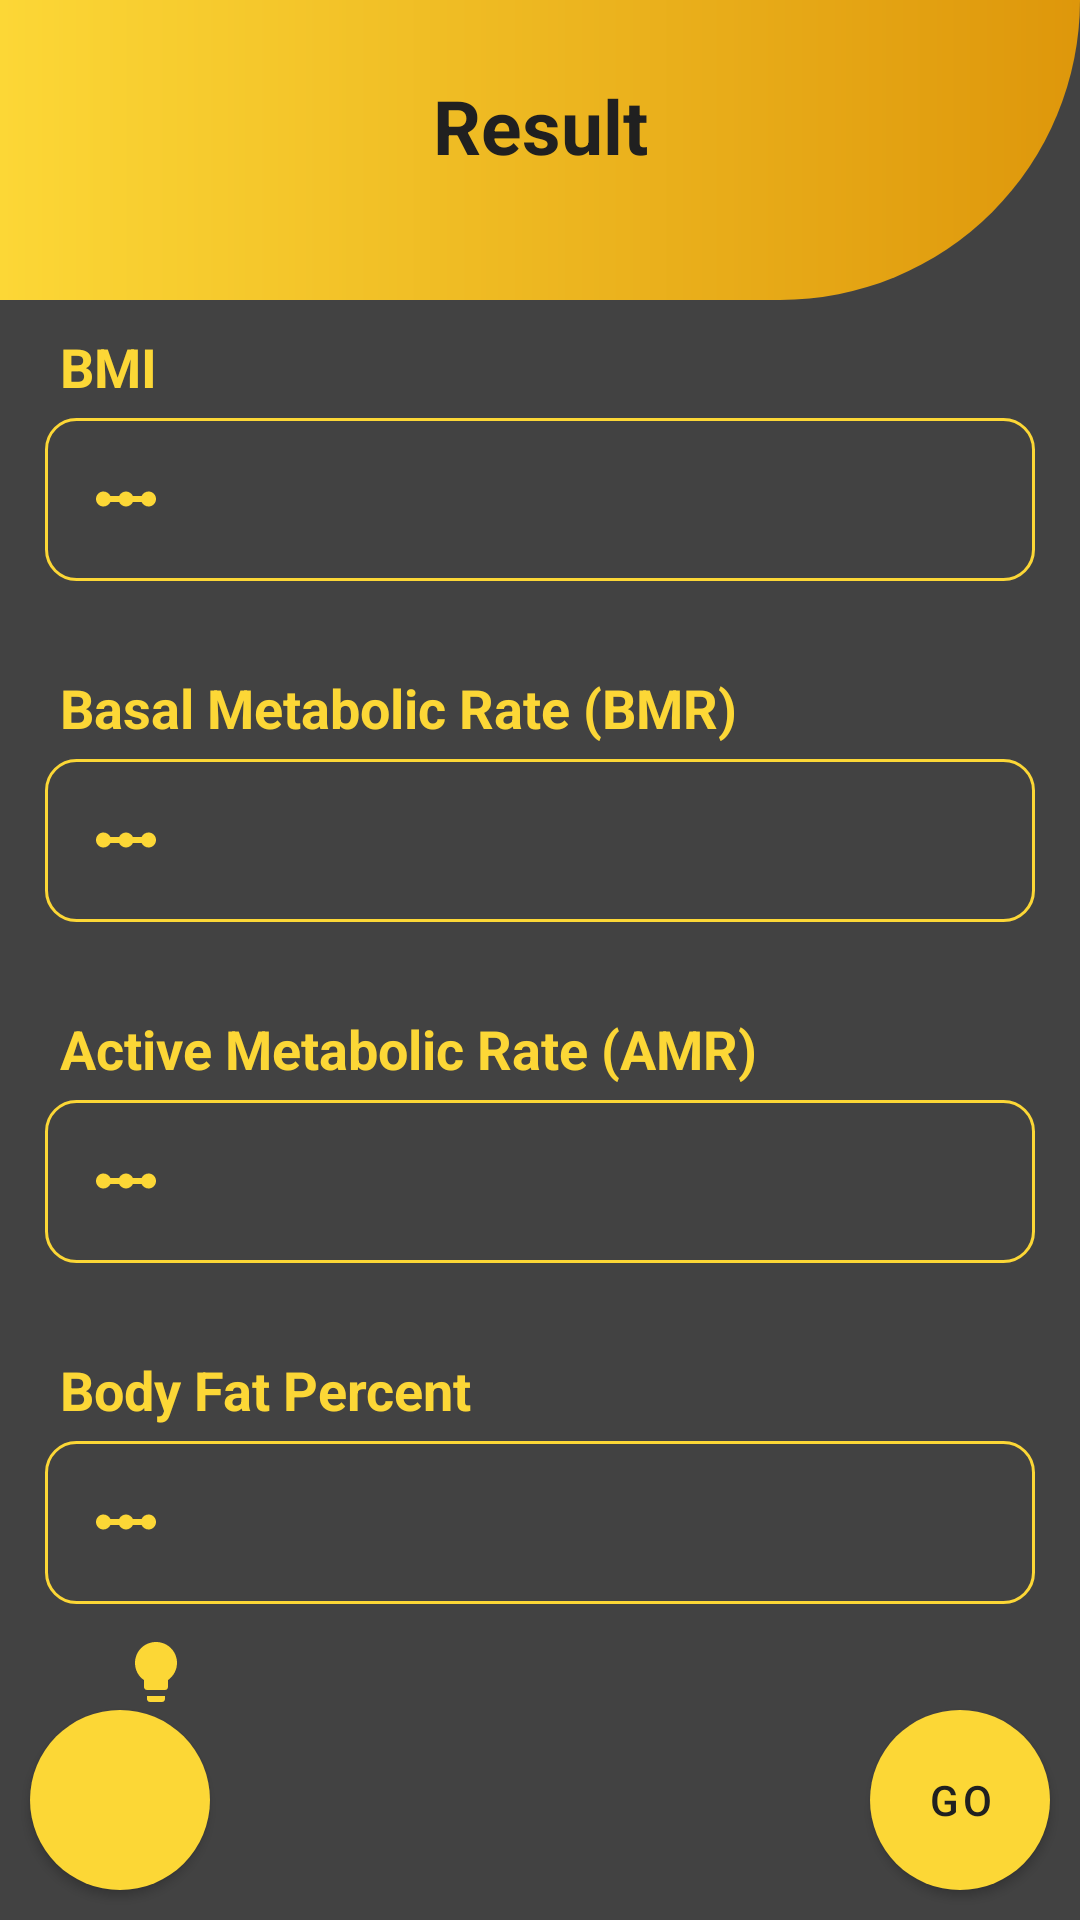

The Android layout XML behind this screen, and the referenced resources:
<!-- AndroidManifest.xml: application theme Theme.FitnessTracker.NoActionBar -->
<!-- res/layout/activity_extra_details.xml -->
<?xml version="1.0" encoding="utf-8"?>
<RelativeLayout xmlns:android="http://schemas.android.com/apk/res/android"
    xmlns:app="http://schemas.android.com/apk/res-auto"
    xmlns:tools="http://schemas.android.com/tools"
    android:layout_width="match_parent"
    android:layout_height="match_parent"
    tools:context=".ExtraDetails"
    android:background="@color/black1">

    <RelativeLayout
        android:id="@+id/header_title"
        android:layout_width="match_parent"
        android:layout_height="100dp"
        android:background="@drawable/gradient_rect"
        android:padding="25dp">


        <TextView
            android:layout_width="match_parent"
            android:layout_height="match_parent"
            android:text="Result"
            android:textSize="25dp"
            android:textColor="@color/black2"
            android:textStyle="bold"
            android:typeface="sans"
            android:layout_centerVertical="true"
            android:textAlignment="center"/>


    </RelativeLayout>


        <LinearLayout
            android:layout_width="match_parent"
            android:layout_height="match_parent"
            android:orientation="vertical"
            android:layout_marginLeft="15dp"
            android:layout_marginRight="15dp"
            android:layout_marginBottom="60dp"
            android:layout_marginTop="80dp">


        <TextView
            android:id="@+id/bmi"
            android:layout_width="wrap_content"
            android:layout_height="wrap_content"
            android:text="BMI"
            android:padding="5dp"
            android:layout_marginTop="25dp"
            android:textColor="@color/yellow"
            android:textStyle="bold"
            android:textSize="18dp"/>

        <EditText
            android:id="@+id/bmiet"
            android:singleLine="true"
            android:layout_width="match_parent"
            android:layout_height="wrap_content"
            android:padding="15dp"
            android:drawableStart="@drawable/ic_baseline_linear_scale_24"
            android:drawablePadding="10dp"
            android:background="@drawable/textbox_rect"
            android:inputType="none"
            android:enabled="false"
            android:textColor="@color/yellow"/>

        <TextView
            android:id="@+id/bmr"
            android:layout_width="wrap_content"
            android:layout_height="wrap_content"
            android:text="Basal Metabolic Rate (BMR)"
            android:padding="5dp"
            android:layout_marginTop="25dp"
            android:textColor="@color/yellow"
            android:textStyle="bold"
            android:textSize="18dp"/>

        <EditText
            android:id="@+id/bmret"
            android:singleLine="true"
            android:layout_width="match_parent"
            android:layout_height="wrap_content"
            android:padding="15dp"
            android:drawableStart="@drawable/ic_baseline_linear_scale_24"
            android:drawablePadding="10dp"
            android:background="@drawable/textbox_rect"
            android:inputType="none"
            android:enabled="false"
            android:textColor="@color/yellow"/>


        <TextView
            android:id="@+id/amr"
            android:layout_width="wrap_content"
            android:layout_height="wrap_content"
            android:text="Active Metabolic Rate (AMR)"
            android:padding="5dp"
            android:layout_marginTop="25dp"
            android:textColor="@color/yellow"
            android:textStyle="bold"
            android:textSize="18dp"/>

        <EditText
            android:id="@+id/amret"
            android:singleLine="true"
            android:layout_width="match_parent"
            android:layout_height="wrap_content"
            android:padding="15dp"
            android:drawableStart="@drawable/ic_baseline_linear_scale_24"
            android:drawablePadding="10dp"
            android:background="@drawable/textbox_rect"
            android:inputType="none"
            android:enabled="false"
            android:textColor="@color/yellow"/>


        <TextView
            android:id="@+id/fat"
            android:layout_width="wrap_content"
            android:layout_height="wrap_content"
            android:text="Body Fat Percent"
            android:padding="5dp"
            android:layout_marginTop="25dp"
            android:textColor="@color/yellow"
            android:textStyle="bold"
            android:textSize="18dp"/>

        <EditText
            android:id="@+id/fatpercentet"
            android:singleLine="true"
            android:layout_width="match_parent"
            android:layout_height="wrap_content"
            android:padding="15dp"
            android:drawableStart="@drawable/ic_baseline_linear_scale_24"
            android:drawablePadding="10dp"
            android:background="@drawable/textbox_rect"
            android:inputType="none"
            android:enabled="false"
            android:textColor="@color/yellow"/>

            <TextView
                android:id="@+id/resulttv"
                android:layout_width="match_parent"
                android:layout_height="wrap_content"
                android:text="According to the result you are obsese"
                android:drawableStart="@drawable/ic_baseline_lightbulb_24"
                android:padding="25dp"
                android:textAlignment="center"
                android:textColor="@color/yellow"
                android:textStyle="bold"/>

    </LinearLayout>

    <com.google.android.material.button.MaterialButton
        android:id="@+id/gobtn"
        android:layout_width="60dp"
        android:layout_height="60dp"
        app:cornerRadius="30dp"
        android:layout_alignParentBottom="true"
        android:layout_alignParentEnd="true"
        android:text="GO"
        android:textColor="@color/black2"
        android:layout_margin="10dp"
        android:background="@drawable/circle_btn_shape"/>

    <com.google.android.material.button.MaterialButton
        android:id="@+id/prevbtn"
        android:layout_width="60dp"
        android:layout_height="60dp"
        app:cornerRadius="30dp"
        android:layout_alignParentBottom="true"
        android:drawableLeft="@drawable/ic_baseline_arrow_back_24"
        android:layout_margin="10dp"
        android:background="@drawable/circle_btn_shape"/>






</RelativeLayout>
<!-- resources referenced by this layout -->
<resources>
  <color name="black1">#424242</color>
  <color name="black2">#202020</color>
  <color name="yellow">#FCD736</color>
  <!-- drawable circle_btn_shape (drawable) -->
  <?xml version="1.0" encoding="utf-8"?>
  <shape xmlns:android="http://schemas.android.com/apk/res/android" android:shape="rectangle">
      <solid android:color="@color/yellow"/>
      <corners android:radius="1000dip"/>
  
  </shape>
  <!-- drawable gradient_rect (drawable) -->
  <?xml version="1.0" encoding="utf-8"?>
  <shape xmlns:android="http://schemas.android.com/apk/res/android" android:shape="rectangle">
  
      <gradient android:startColor="@color/yellow" android:endColor="@color/gold"/>
      <corners android:bottomRightRadius="180dp"/>
  
  </shape>
  <!-- drawable ic_baseline_lightbulb_24 (drawable) -->
  <vector android:height="24dp" android:tint="#FCD736"
      android:viewportHeight="24" android:viewportWidth="24"
      android:width="24dp" xmlns:android="http://schemas.android.com/apk/res/android">
      <path android:fillColor="@android:color/white" android:pathData="M9,21c0,0.5 0.4,1 1,1h4c0.6,0 1,-0.5 1,-1v-1L9,20v1zM12,2C8.1,2 5,5.1 5,9c0,2.4 1.2,4.5 3,5.7L8,17c0,0.5 0.4,1 1,1h6c0.6,0 1,-0.5 1,-1v-2.3c1.8,-1.3 3,-3.4 3,-5.7 0,-3.9 -3.1,-7 -7,-7z"/>
  </vector>
  <!-- drawable ic_baseline_linear_scale_24 (drawable) -->
  <vector android:height="24dp" android:tint="#FCD736"
      android:viewportHeight="24" android:viewportWidth="24"
      android:width="24dp" xmlns:android="http://schemas.android.com/apk/res/android">
      <path android:fillColor="@android:color/white" android:pathData="M19.5,9.5c-1.03,0 -1.9,0.62 -2.29,1.5h-2.92C13.9,10.12 13.03,9.5 12,9.5s-1.9,0.62 -2.29,1.5H6.79C6.4,10.12 5.53,9.5 4.5,9.5C3.12,9.5 2,10.62 2,12s1.12,2.5 2.5,2.5c1.03,0 1.9,-0.62 2.29,-1.5h2.92c0.39,0.88 1.26,1.5 2.29,1.5s1.9,-0.62 2.29,-1.5h2.92c0.39,0.88 1.26,1.5 2.29,1.5c1.38,0 2.5,-1.12 2.5,-2.5S20.88,9.5 19.5,9.5z"/>
  </vector>
  <!-- drawable textbox_rect (drawable) -->
  <?xml version="1.0" encoding="utf-8"?>
  <shape xmlns:android="http://schemas.android.com/apk/res/android" android:shape="rectangle">
  
      <stroke android:width="1dp" android:color="@color/yellow"/>
      <corners android:radius="10dp"/>
  
  </shape>
  <style name="Theme.FitnessTracker.NoActionBar">
          <item name="windowActionBar">false</item>
          <item name="windowNoTitle">true</item>
      </style>
  <color name="gold">#DE970B</color>
</resources>
